4-way image classification set "Alzheimer_s Dataset" from GitHub (BeyzaKskn/AlzheimerDiagnosisAI); label vocabulary: mild demented, moderate demented, non demented, very mild demented.

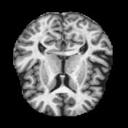
Label: very mild demented

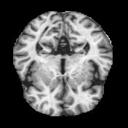
Label: non demented

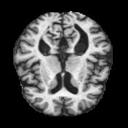
Label: mild demented

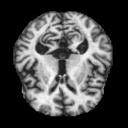
Label: moderate demented

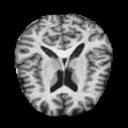
Label: very mild demented

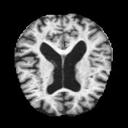
Label: non demented
